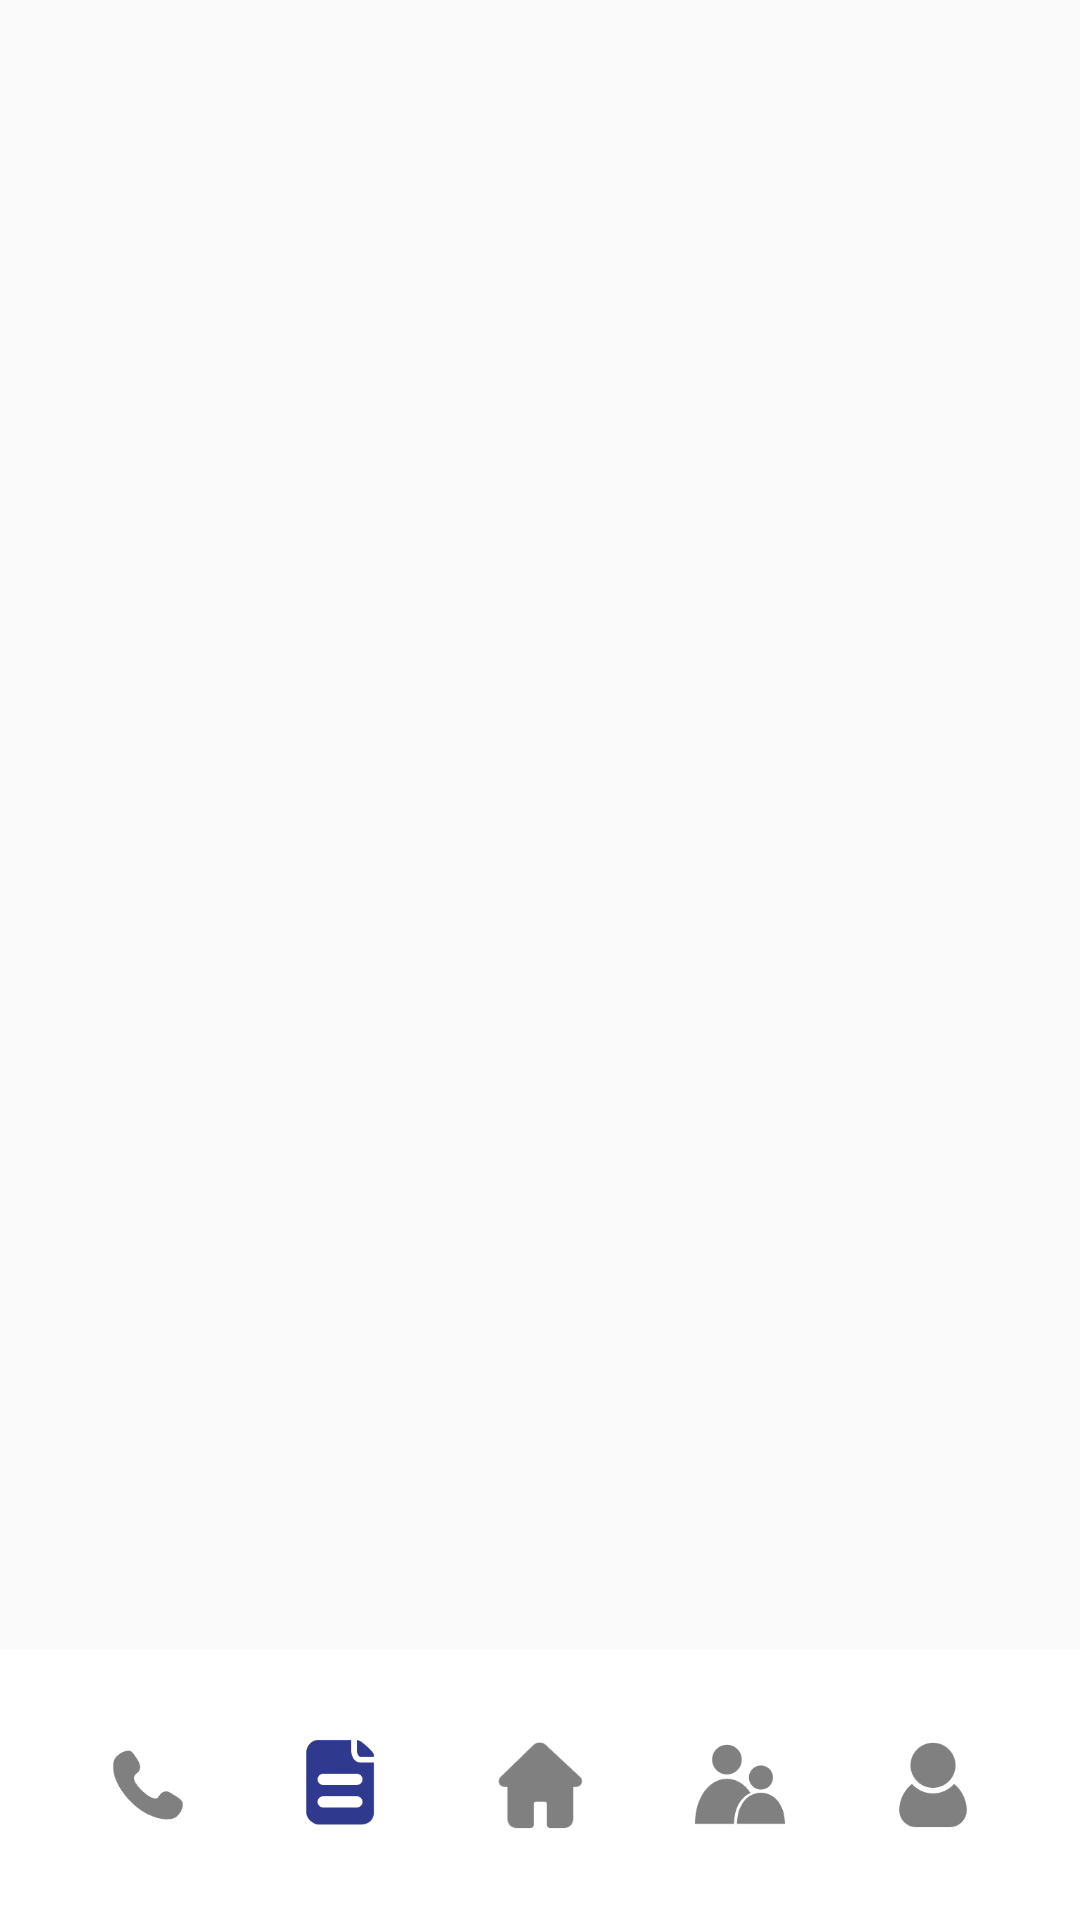

The Android layout XML behind this screen, and the referenced resources:
<!-- AndroidManifest.xml: application theme Theme.SonicEyes -->
<!-- res/layout/helped_history.xml -->
<?xml version="1.0" encoding="utf-8"?>
<androidx.constraintlayout.widget.ConstraintLayout xmlns:android="http://schemas.android.com/apk/res/android"
    xmlns:app="http://schemas.android.com/apk/res-auto"
    xmlns:tools="http://schemas.android.com/tools"
    android:layout_width="match_parent"
    android:layout_height="match_parent"
    tools:context="com.example.relativeclient.Helped_historyActivity">

    
    <androidx.recyclerview.widget.RecyclerView
        android:id="@+id/call_history"
        android:layout_width="match_parent"
        android:layout_height="0dp"
        app:layout_constraintBottom_toTopOf="@+id/bottom_buttons"
        app:layout_constraintEnd_toEndOf="parent"
        app:layout_constraintStart_toStartOf="parent"
        app:layout_constraintTop_toTopOf="parent" />

    
    <androidx.constraintlayout.widget.ConstraintLayout
        android:id="@+id/bottom_buttons"
        android:layout_width="match_parent"
        android:layout_height="90dp"
        android:background="@color/white"
        app:layout_constraintBottom_toBottomOf="parent">

        
        <Button
            android:id="@+id/button_call_v2"
            android:layout_width="30dp"
            android:layout_height="30dp"
            android:background="@mipmap/phone_copy"
            android:backgroundTint="#808080"
            android:clickable="true"
            android:focusable="true"
            app:layout_constraintBottom_toBottomOf="parent"
            app:layout_constraintEnd_toStartOf="@+id/button_call_v_record2"
            app:layout_constraintStart_toStartOf="parent"
            app:layout_constraintTop_toTopOf="parent" />

        <Button
            android:id="@+id/button_call_v_record2"
            android:layout_width="30dp"
            android:layout_height="30dp"
            android:background="@mipmap/document_copy"
            android:backgroundTint="#2F3A8F"
            android:clickable="true"
            android:focusable="true"
            app:layout_constraintBottom_toBottomOf="parent"
            app:layout_constraintEnd_toStartOf="@+id/button_home2"
            app:layout_constraintStart_toEndOf="@+id/button_call_v2"
            app:layout_constraintTop_toTopOf="parent" />

        <Button
            android:id="@+id/button_home2"
            android:layout_width="35dp"
            android:layout_height="35dp"
            android:background="@mipmap/home_copy"
            android:backgroundTint="#808080"
            android:clickable="true"
            android:focusable="true"
            app:layout_constraintBottom_toBottomOf="parent"
            app:layout_constraintEnd_toStartOf="@+id/button_home_bind2"
            app:layout_constraintStart_toEndOf="@+id/button_call_v_record2"
            app:layout_constraintTop_toTopOf="parent" />

        <Button
            android:id="@+id/button_home_bind2"
            android:layout_width="30dp"
            android:layout_height="30dp"
            android:background="@mipmap/link_copy"
            android:backgroundTint="#808080"
            android:clickable="true"
            android:focusable="true"
            app:layout_constraintBottom_toBottomOf="parent"
            app:layout_constraintEnd_toStartOf="@+id/button_information2"
            app:layout_constraintStart_toEndOf="@+id/button_home2"
            app:layout_constraintTop_toTopOf="parent" />

        <Button
            android:id="@+id/button_information2"
            android:layout_width="30dp"
            android:layout_height="30dp"
            android:background="@mipmap/person_copy"
            android:backgroundTint="#808080"
            android:clickable="true"
            android:focusable="true"
            app:layout_constraintBottom_toBottomOf="parent"
            app:layout_constraintEnd_toEndOf="parent"
            app:layout_constraintStart_toEndOf="@+id/button_home_bind2"
            app:layout_constraintTop_toTopOf="parent" />

    </androidx.constraintlayout.widget.ConstraintLayout>

</androidx.constraintlayout.widget.ConstraintLayout>
<!-- resources referenced by this layout -->
<resources>
  <color name="white">#FFFFFFFF</color>
  <!-- mipmap document_copy: png bitmap (mipmap-hdpi, 1623 bytes) -->
  <!-- mipmap home_copy: png bitmap (mipmap-hdpi, 1475 bytes) -->
  <!-- mipmap link_copy: png bitmap (mipmap-hdpi, 2974 bytes) -->
  <!-- mipmap person_copy: png bitmap (mipmap-hdpi, 1949 bytes) -->
  <!-- mipmap phone_copy: png bitmap (mipmap-hdpi, 1804 bytes) -->
  <style name="Theme.SonicEyes" parent="Base.Theme.SonicEyes" />
  <style name="Base.Theme.SonicEyes" parent="Theme.MaterialComponents.DayNight.NoActionBar.Bridge">
          
          
      </style>
</resources>
